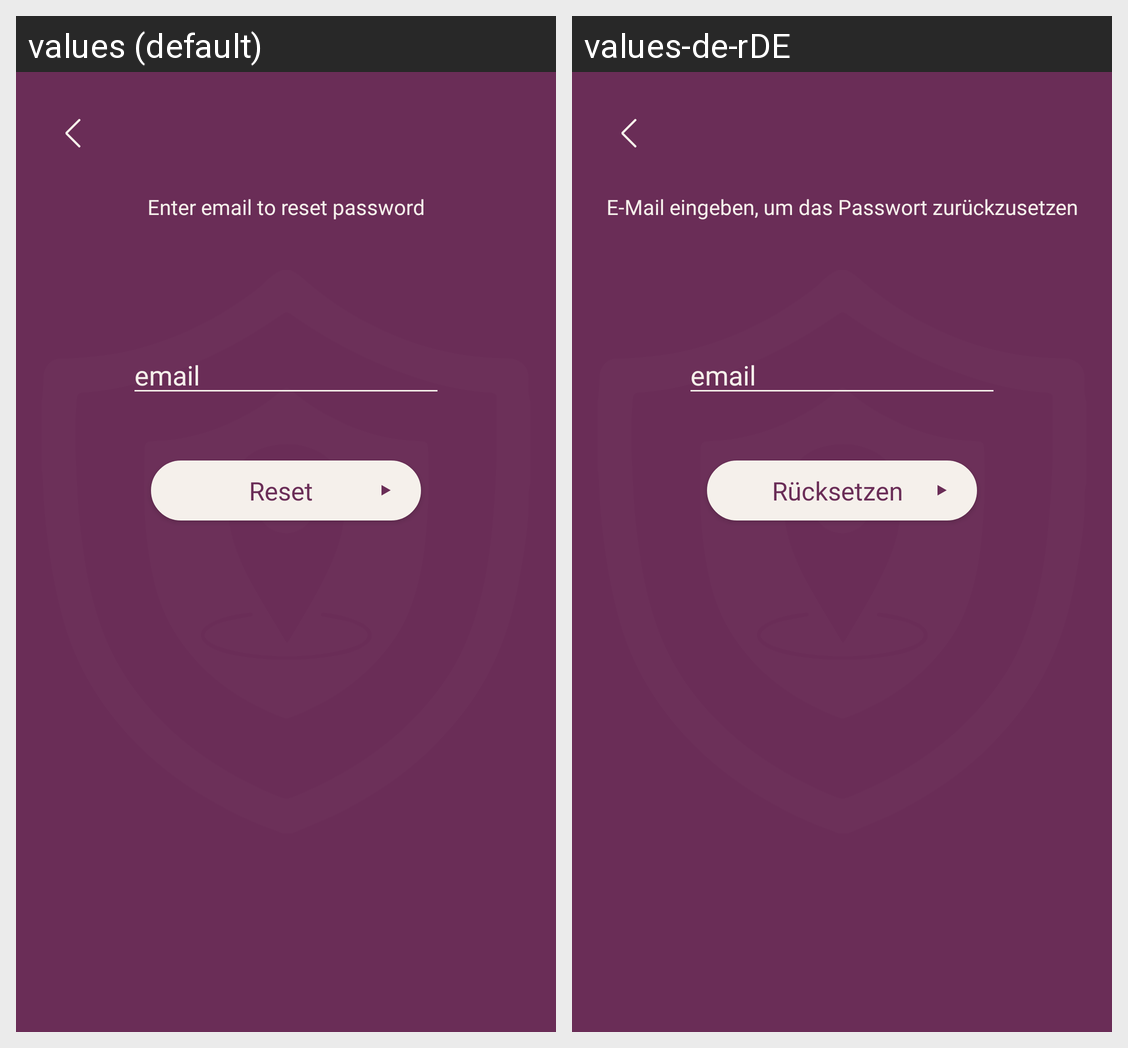

For this localized Android screen grid, give each drawn string resource with its value in every locale shown.
Android screen res/layout/activity_reset_password.xml rendered under 2 locales, left to right: values (default), values-de-rDE. Device: Nexus 5 (rendered at 1080×1920; each locale shown at half size, 540×960, under a caption strip naming it); theme Theme.AppCompat.NoActionBar.
Strings drawn on this screen, with the default value and each locale's value (text and hints the layout hard-codes, and strings that could not be matched under every locale, appear in the picture but are not listed):

resetPassword_enterEmail
  values: Enter email to reset password
  values-de-rDE: E-Mail eingeben, um das Passwort zurückzusetzen

resetPassword_Reset
  values: Reset
  values-de-rDE: Rücksetzen
